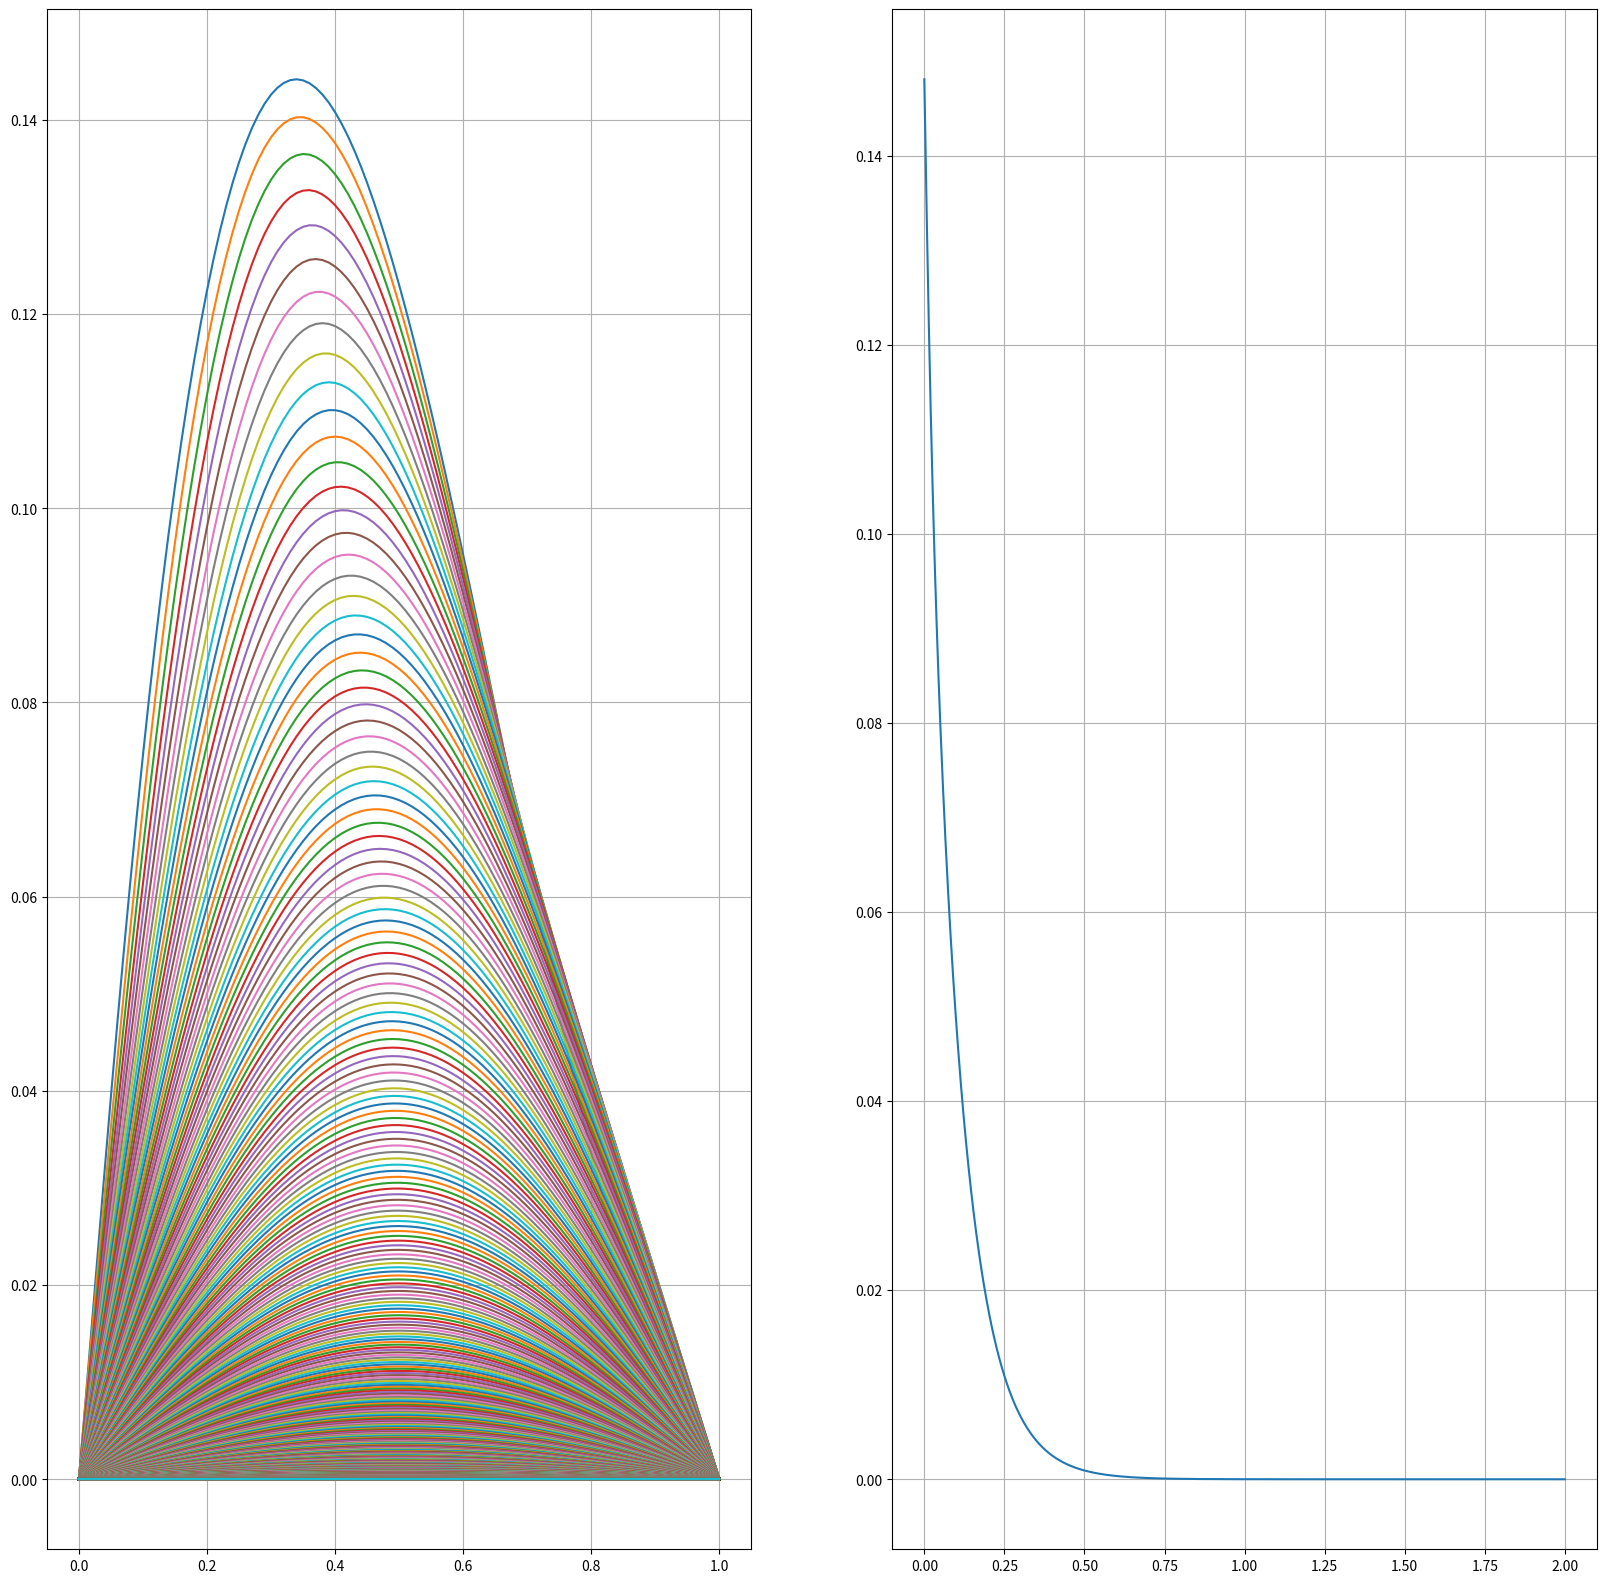

Generate this figure with matplotlib:

import numpy as np
import matplotlib.pyplot as plt
def func(x):
    return x*(1-x)**2
def cranck_nick(N1,N2,t0,t1,x0,x1):
    deltat=(t1-t0)/N1
    deltax=(x1-x0)/N2
    x=[x0+i*deltax for i in range(0,N2+1)]
    t=[t0+i*deltat for i in range(0,N1+1)]
    A=np.array(np.random.randint(0,1,(N2+1)**2).reshape(N2+1,N2+1))
    q = deltat / (deltax ** 2)
    A[0][0], A[A.shape[0] - 1][A.shape[0] - 1] = 1, 1
    for i in range(1, N2):
        A[i][i] = 1 + q
        A[i][i-1]=-q/2
        A[i][i+1]=-q/2
    U0=np.array([func(x) for x in x]).reshape(N2+1,1)
    U=U0
    T=[]
    T.append(max(U0)[0])
    fig = plt.figure(figsize=(20, 20))
    ax1 = fig.add_subplot(121)
    ax2 = fig.add_subplot(122)
    ax1.grid(True)
    for i in range(0,len(t)-1):
        B=np.array([0])
        B=np.append(B,[U[i]+((deltat)*(U[i-1]-2*U[i]+U[i+1]))/(2*deltax**2) for i in range(1,len(U)-1)])
        B=np.append(B,[0])
        B1=B.reshape(N2+1,1)
        U = np.linalg.solve(A, B1)
        ax1.plot(x,U)
        T.append(max(U)[0])
    ax2.plot(t, T)
    ax2.grid(True)
    plt.show()
print(cranck_nick(1000,100,0,2,0,1))